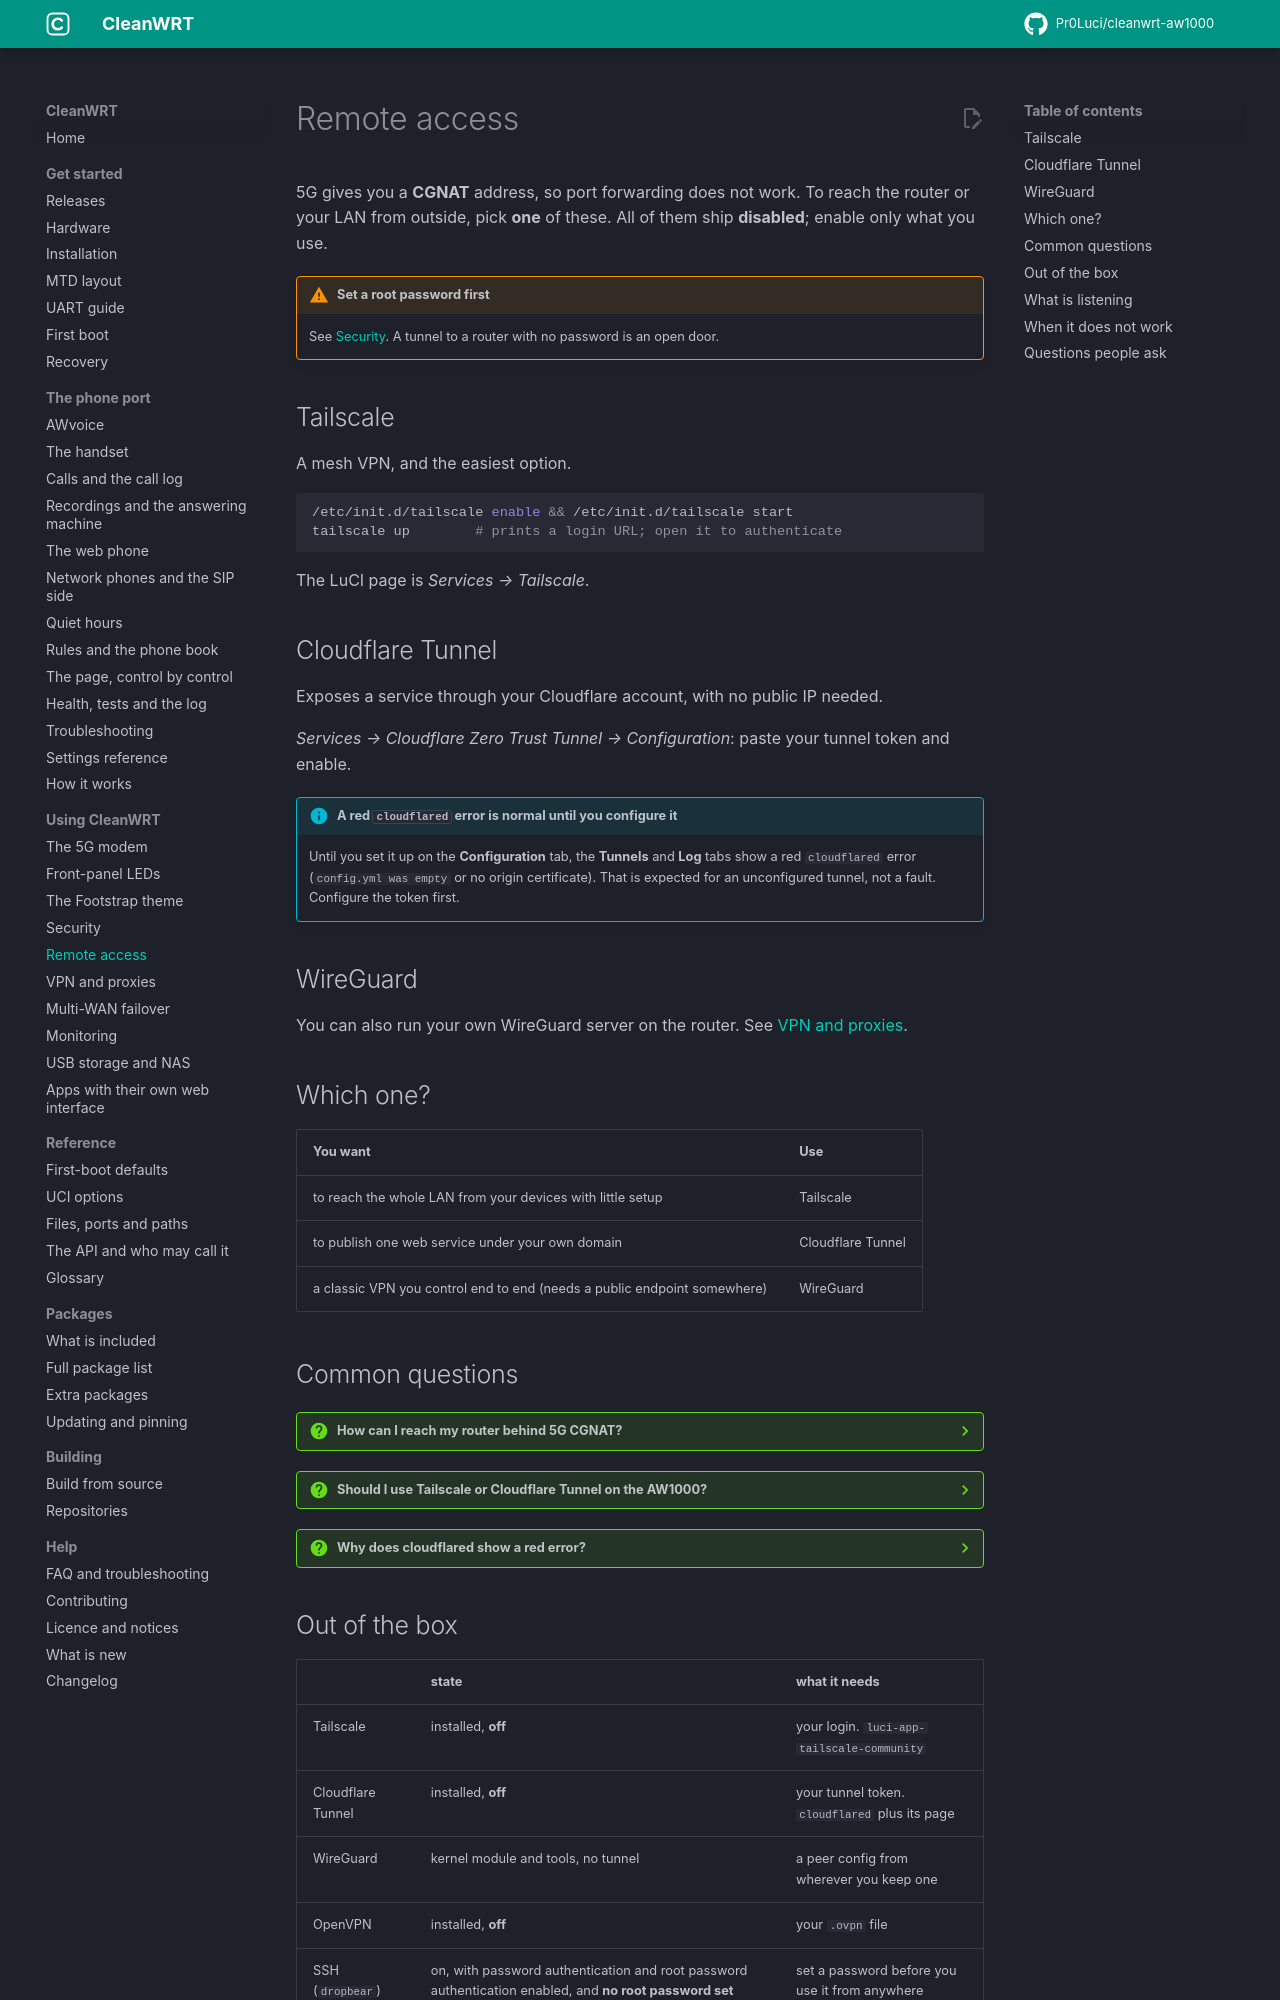

repository: Pr0Luci/cleanwrt-aw1000 · page: docs/features/remote-access/index.html · generator: mkdocs

---
title: "Remote access to a 5G CGNAT router"
description: "Reach your AW1000 and your LAN behind 5G CGNAT with Tailscale, Cloudflare Tunnel or WireGuard. Everything ships disabled until you turn it on."
updated: 2026-11-06
---

# Remote access

5G gives you a **CGNAT** address, so port forwarding does not work. To reach the router or your
LAN from outside, pick **one** of these. All of them ship **disabled**; enable only what you use.

!!! warning "Set a root password first"
    See [Security](security.md). A tunnel to a router with no password is an open door.

## Tailscale

A mesh VPN, and the easiest option.

```sh
/etc/init.d/tailscale enable && /etc/init.d/tailscale start
tailscale up        # prints a login URL; open it to authenticate
```

The LuCI page is *Services → Tailscale*.

## Cloudflare Tunnel

Exposes a service through your Cloudflare account, with no public IP needed.

*Services → Cloudflare Zero Trust Tunnel → Configuration*: paste your tunnel token and enable.

!!! info "A red `cloudflared` error is normal until you configure it"
    Until you set it up on the **Configuration** tab, the **Tunnels** and **Log** tabs show a red
    `cloudflared` error (`config.yml was empty` or no origin certificate). That is expected for
    an unconfigured tunnel, not a fault. Configure the token first.

## WireGuard

You can also run your own WireGuard server on the router. See [VPN and proxies](vpn-proxy.md#wireguard).

## Which one?

| You want | Use |
|---|---|
| to reach the whole LAN from your devices with little setup | Tailscale |
| to publish one web service under your own domain | Cloudflare Tunnel |
| a classic VPN you control end to end (needs a public endpoint somewhere) | WireGuard |

## Common questions

??? question "How can I reach my router behind 5G CGNAT?"
    5G gives you a carrier-grade NAT address, so port forwarding does not work. Use Tailscale, a Cloudflare Tunnel or a WireGuard server you run yourself. All of them ship disabled.

??? question "Should I use Tailscale or Cloudflare Tunnel on the AW1000?"
    Tailscale is the easiest way to reach the whole LAN from your own devices. A Cloudflare Tunnel is better for publishing one web service under your own domain.

??? question "Why does cloudflared show a red error?"
    That is expected until you configure the tunnel token on the *Configuration* tab. It is not a fault.
